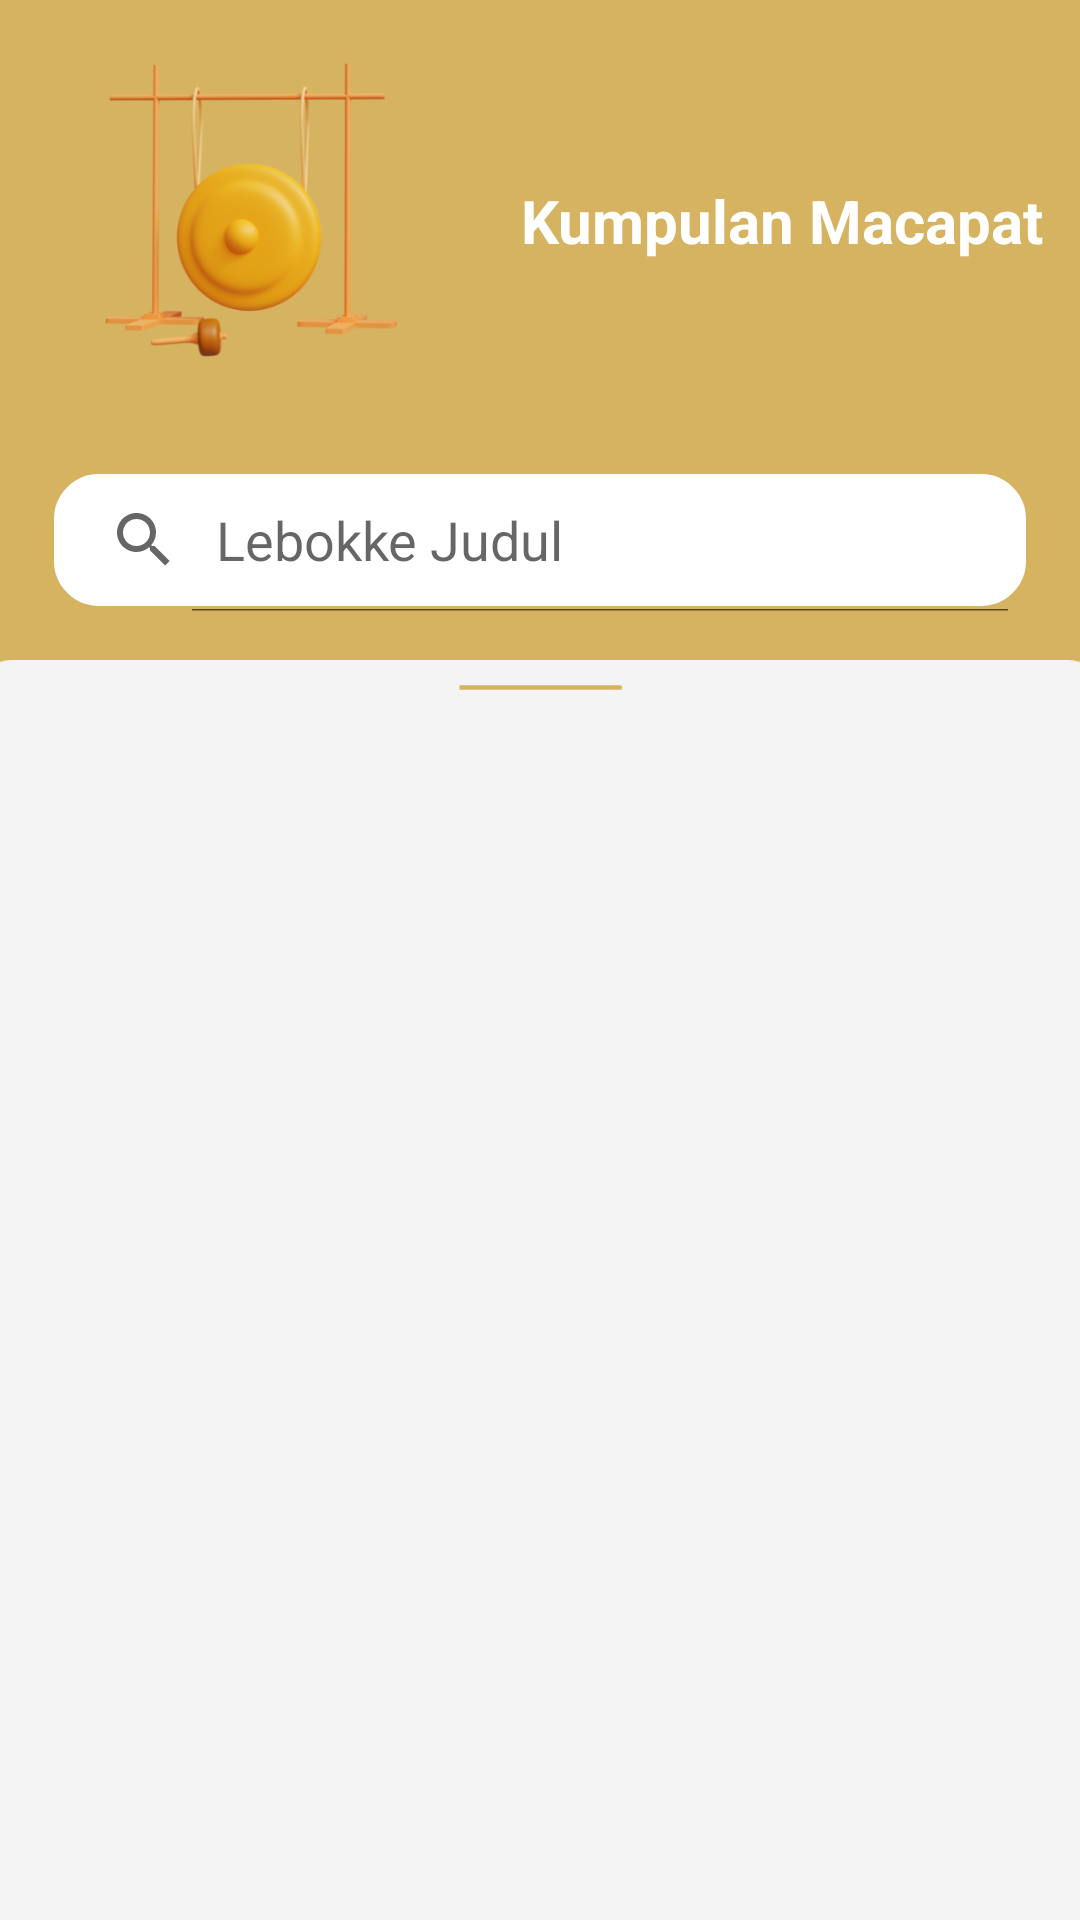

Android layout source for this screen:
<!-- AndroidManifest.xml: application theme Theme.JAWAJAYA -->
<!-- res/layout/activity_macapat.xml -->
<?xml version="1.0" encoding="utf-8"?>
<LinearLayout xmlns:android="http://schemas.android.com/apk/res/android"
    xmlns:app="http://schemas.android.com/apk/res-auto"
    xmlns:tools="http://schemas.android.com/tools"
    android:id="@+id/main"
    android:layout_width="match_parent"
    android:layout_height="match_parent"
    android:orientation="vertical"
    android:background="#D6B360"
    tools:context=".Macapat">

    <androidx.constraintlayout.widget.ConstraintLayout
        android:layout_width="match_parent"
        android:layout_height="wrap_content">

        <ImageView
            android:id="@+id/logomacapat"
            android:layout_width="140dp"
            android:layout_height="140dp"
            android:src="@drawable/macapatbig"
            app:layout_constraintEnd_toEndOf="parent"
            app:layout_constraintHorizontal_bias="0.062"
            app:layout_constraintStart_toStartOf="parent"
            app:layout_constraintTop_toTopOf="parent" />

        <TextView
            android:layout_width="wrap_content"
            android:layout_height="wrap_content"
            android:paddingTop="60dp"
            android:paddingLeft="20dp"
            android:text="Kumpulan Macapat"
            android:textColor="@android:color/white"
            android:textSize="20sp"
            android:textStyle="bold"
            app:layout_constraintStart_toEndOf="@id/logomacapat"
            app:layout_constraintTop_toTopOf="@id/logomacapat" />
    </androidx.constraintlayout.widget.ConstraintLayout>

    <SearchView
        android:id="@+id/searchView_macapat"
        android:layout_width="match_parent"
        android:layout_height="wrap_content"
        android:layout_margin="16dp"
        android:background="@drawable/search_view_background"
        android:queryHint="Lebokke Judul"
        android:iconifiedByDefault="false"/>

    <RelativeLayout
        xmlns:android="http://schemas.android.com/apk/res/android"
        android:layout_width="match_parent"
        android:layout_height="match_parent">

        <ImageView
            android:id="@+id/list_macapatbg"
            android:layout_width="match_parent"
            android:layout_height="match_parent"
            android:src="@drawable/back_list"
            android:scaleType="centerCrop" />

        <ListView
            android:id="@+id/list_macapat"
            android:layout_width="match_parent"
            android:layout_height="match_parent" />

    </RelativeLayout>
</LinearLayout>
<!-- resources referenced by this layout -->
<resources>
  <!-- drawable back_list: png bitmap (drawable, 7312 bytes) -->
  <!-- drawable macapatbig: png bitmap (drawable, 62945 bytes) -->
  <!-- drawable search_view_background (drawable) -->
  <shape xmlns:android="http://schemas.android.com/apk/res/android"
      android:shape="rectangle">
  
      <corners
          android:radius="16dp"/>
  
      
      <stroke
          android:color="@color/gold"
          android:width="2dp" />
  
      
      <solid
          android:color="@android:color/white"/>
  
  </shape>
  <style name="Theme.JAWAJAYA" parent="Theme.MaterialComponents.DayNight.NoActionBar">
          
          <item name="colorPrimary">@color/purple_500</item>
          <item name="colorPrimaryVariant">@color/purple_700</item>
          <item name="colorOnPrimary">@color/white</item>
          
          <item name="colorSecondary">@color/teal_200</item>
          <item name="colorSecondaryVariant">@color/teal_700</item>
          <item name="colorOnSecondary">@color/black</item>
          
          <item name="android:statusBarColor">@color/gold</item>
          
      </style>
  <color name="gold">#D6B360</color>
  <color name="purple_500">#FF6200EE</color>
  <color name="purple_700">#FF3700B3</color>
  <color name="white">#FFFFFFFF</color>
  <color name="teal_200">#FF03DAC5</color>
  <color name="teal_700">#FF018786</color>
  <color name="black">#FF000000</color>
</resources>
